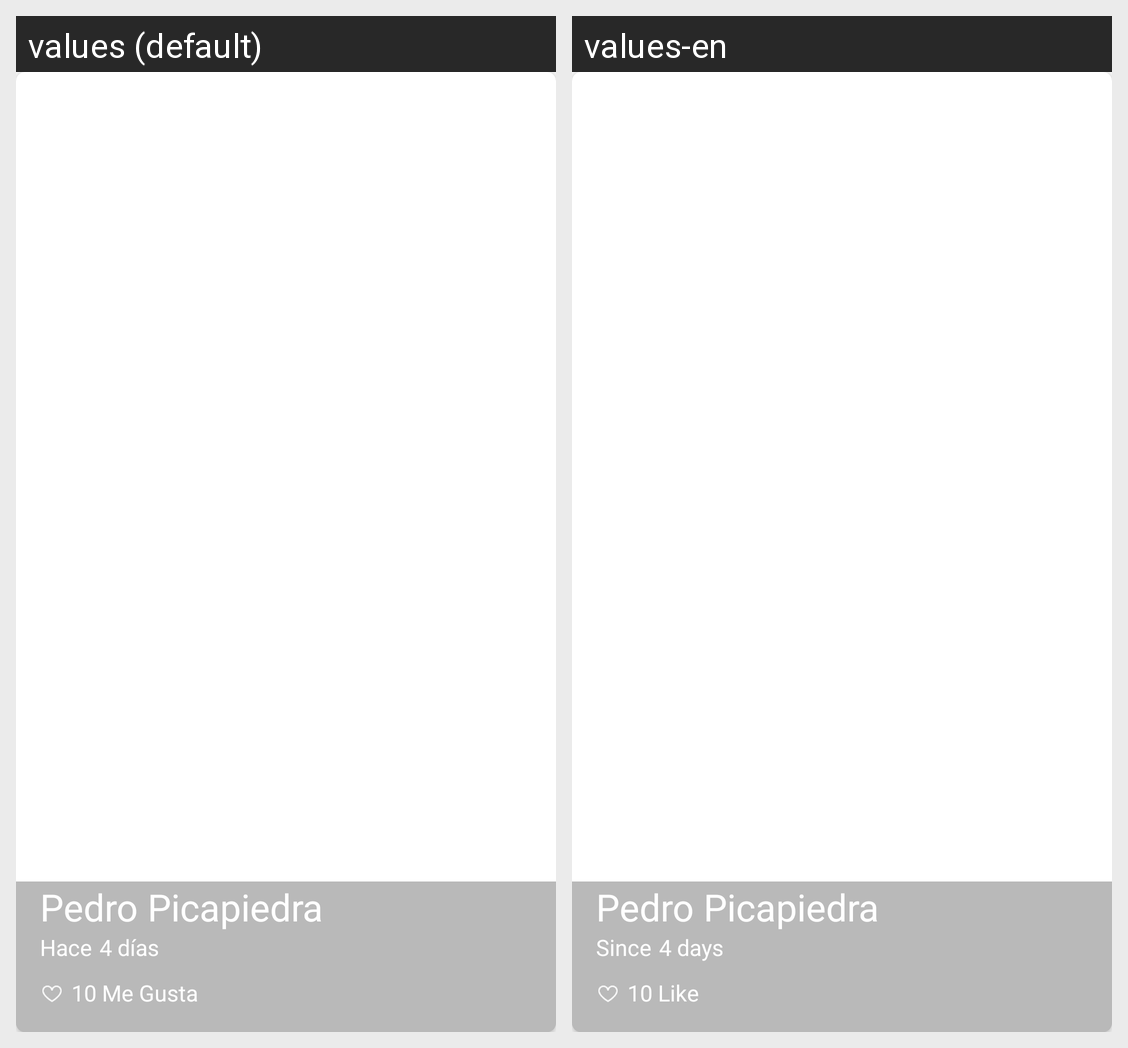

The Android screen above is rendered under two locales of the same app. Produce the string resources it draws, with the default and per-locale values.
Android screen res/layout/card_view_picture.xml rendered under 2 locales, left to right: values (default), values-en. Device: Nexus 5 (rendered at 1080×1920; each locale shown at half size, 540×960, under a caption strip naming it); theme AppTheme.
Strings drawn on this screen, with the default value and each locale's value (text and hints the layout hard-codes, and strings that could not be matched under every locale, appear in the picture but are not listed):

txtNombreCardView
  values: Pedro Picapiedra
  values-en: Pedro Picapiedra  [not translated; the default value is used]

txtHaceCardView
  values: Hace
  values-en: Since

txtTiempoCardView
  values: 4 días
  values-en: 4 days

txtCantidadLikeCardView
  values: 10 Me Gusta
  values-en: 10 Like
